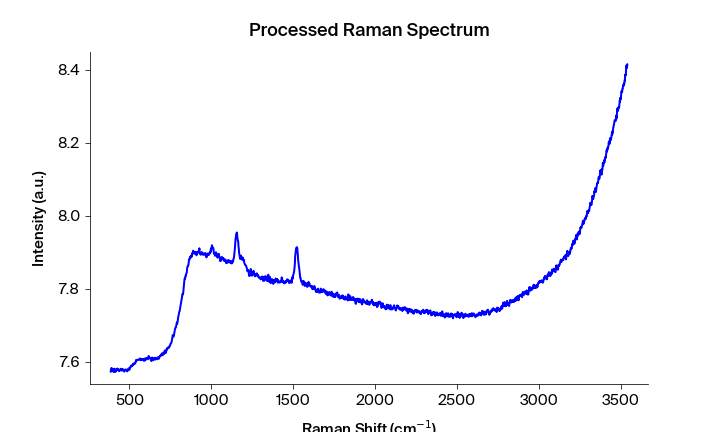

Values plotted in this chart, from the file beside it:
Pixels #, Intensity (a.u.), Wavelength (nm), Raman shift (cm-1), Raman shift (cm-1) adjusted, Filtered Intensity (a.u.), Baselined Filtered Intensity (a.u.)
0.0, 7.573, 543.2, 386.5, 385.4, 7.573, -0.09407
1.0, 7.578, 543.2, 388.4, 387.2, 7.578, -0.08849
2.0, 7.579, 543.3, 390.2, 389.1, 7.579, -0.08803
3.0, 7.583, 543.3, 392.1, 391, 7.579, -0.08751
4.0, 7.579, 543.4, 394, 392.8, 7.579, -0.08751
5.0, 7.58, 543.4, 395.8, 394.7, 7.58, -0.08617
6.0, 7.574, 543.5, 397.7, 396.5, 7.58, -0.08662
7.0, 7.581, 543.6, 399.6, 398.4, 7.58, -0.08662
8.0, 7.58, 543.6, 401.4, 400.3, 7.579, -0.08741
9.0, 7.579, 543.7, 403.3, 402.1, 7.579, -0.08741
10.0, 7.574, 543.7, 405.2, 404, 7.578, -0.08845
11.0, 7.572, 543.8, 407, 405.8, 7.578, -0.08845
12.0, 7.578, 543.8, 408.9, 407.7, 7.578, -0.0888
13.0, 7.581, 543.9, 410.7, 409.5, 7.578, -0.0888
14.0, 7.578, 543.9, 412.6, 411.4, 7.578, -0.0888
15.0, 7.575, 544, 414.5, 413.3, 7.576, -0.09077
16.0, 7.572, 544, 416.3, 415.1, 7.576, -0.09078
17.0, 7.576, 544.1, 418.2, 417, 7.576, -0.09078
18.0, 7.579, 544.2, 420, 418.8, 7.577, -0.08965
19.0, 7.577, 544.2, 421.9, 420.7, 7.577, -0.08934
20.0, 7.579, 544.3, 423.7, 422.5, 7.579, -0.08753
21.0, 7.577, 544.3, 425.6, 424.4, 7.579, -0.08725
22.0, 7.582, 544.4, 427.5, 426.2, 7.58, -0.08701
23.0, 7.58, 544.4, 429.3, 428.1, 7.58, -0.08701
24.0, 7.581, 544.5, 431.2, 429.9, 7.58, -0.08701
25.0, 7.579, 544.5, 433, 431.8, 7.579, -0.08743
26.0, 7.575, 544.6, 434.9, 433.6, 7.575, -0.09126
27.0, 7.575, 544.7, 436.7, 435.5, 7.575, -0.09127
28.0, 7.574, 544.7, 438.6, 437.3, 7.575, -0.09127
29.0, 7.576, 544.8, 440.5, 439.2, 7.576, -0.09112
30.0, 7.576, 544.8, 442.3, 441, 7.576, -0.09089
31.0, 7.579, 544.9, 444.2, 442.9, 7.578, -0.08851
32.0, 7.578, 544.9, 446, 444.7, 7.579, -0.08805
33.0, 7.581, 545, 447.9, 446.6, 7.58, -0.08655
34.0, 7.581, 545, 449.7, 448.4, 7.58, -0.08656
35.0, 7.58, 545.1, 451.6, 450.3, 7.58, -0.08656
36.0, 7.579, 545.2, 453.4, 452.1, 7.579, -0.08755
37.0, 7.576, 545.2, 455.3, 454, 7.579, -0.08756
38.0, 7.577, 545.3, 457.1, 455.8, 7.579, -0.08756
39.0, 7.581, 545.3, 459, 457.7, 7.578, -0.08836
40.0, 7.58, 545.4, 460.8, 459.5, 7.578, -0.08837
41.0, 7.578, 545.4, 462.7, 461.4, 7.578, -0.08837
42.0, 7.578, 545.5, 464.5, 463.2, 7.578, -0.08881
43.0, 7.577, 545.5, 466.4, 465.1, 7.577, -0.09004
44.0, 7.576, 545.6, 468.2, 466.9, 7.576, -0.09076
45.0, 7.573, 545.6, 470.1, 468.7, 7.576, -0.09076
46.0, 7.575, 545.7, 471.9, 470.6, 7.576, -0.09077
47.0, 7.578, 545.8, 473.8, 472.4, 7.577, -0.08947
48.0, 7.577, 545.8, 475.6, 474.3, 7.578, -0.08835
49.0, 7.579, 545.9, 477.5, 476.1, 7.578, -0.08834
50.0, 7.578, 545.9, 479.3, 478, 7.578, -0.08836
51.0, 7.579, 546, 481.2, 479.8, 7.578, -0.08836
52.0, 7.578, 546, 483, 481.6, 7.578, -0.08899
53.0, 7.576, 546.1, 484.9, 483.5, 7.576, -0.09039
54.0, 7.576, 546.1, 486.7, 485.3, 7.576, -0.09039
55.0, 7.574, 546.2, 488.5, 487.2, 7.576, -0.0904
56.0, 7.578, 546.3, 490.4, 489, 7.578, -0.08924
57.0, 7.578, 546.3, 492.2, 490.8, 7.578, -0.08909
58.0, 7.581, 546.4, 494.1, 492.7, 7.581, -0.08575
59.0, 7.581, 546.4, 495.9, 494.5, 7.581, -0.08576
... 1,988 more rows
